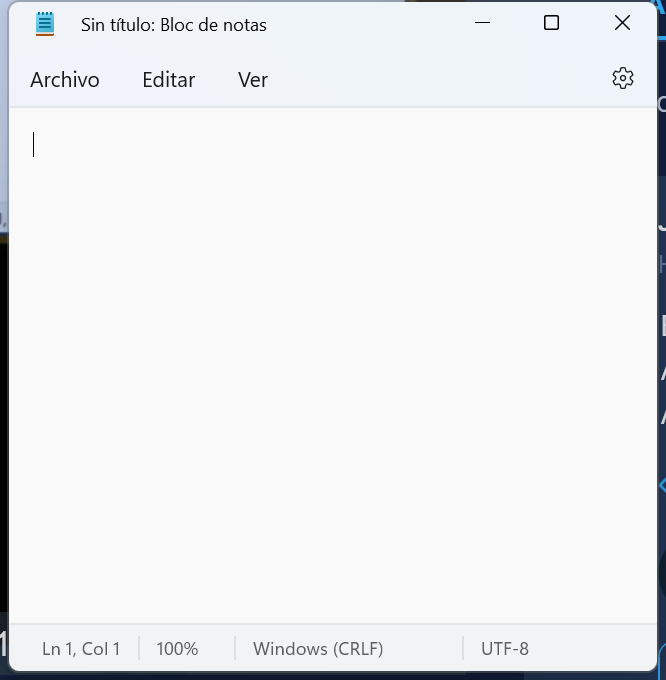
Task: este proyecto contiene todas las clases vistas en el curso de RPA
Workflow: EscribirHolaMundo

Step 1: Abrir aplicacion notepad-escribir mi primer texto on the element in window 'Sin título: Bloc de notas' (notepad.exe)
